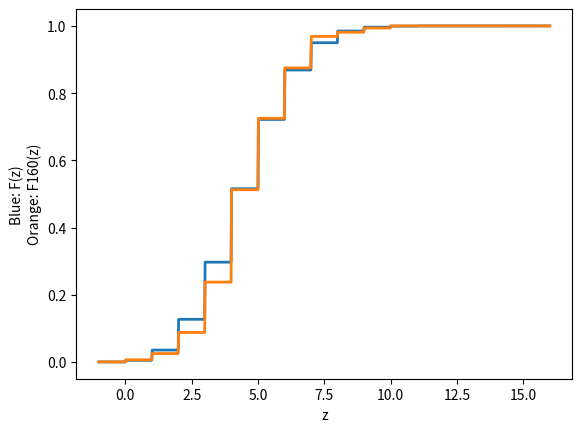

The matplotlib source for this figure:
import math
import random
import matplotlib.pyplot as plt
import numpy

k = 15
p = 0.3
n = 160

def prob():
    arr = []
    for j in range(k + 1):
        P = math.comb(k, j) * p ** j * (1 - p) ** (k - j)
        arr.append(P)
    return arr

def cumprob():
    P = 0
    arr = []
    array = prob()
    for elem in array:
        P += elem
        arr.append(P)
    return arr

def randvec():
    y = []
    for i in range(n):
        y.append(random.random())
        
    return y

def Xvec(y):
    x = []
    u = cumprob()
    for elem in y:
        for i in range(len(u)):
            if elem < u[i]:
                x.append(i)
                break
    return x

def freq(x):
    arr = []
    for i in range(k + 1):
        arr.append(x.count(i))

    return arr

def relfreq(x):
    arr = freq(x)
    for i in range(len(arr)):
        arr[i] /= n
        
    return arr

def cumfreq(x):
    arr = relfreq(x)
    for i in range(1, len(arr)):
        arr[i] += arr[i - 1]

    return arr

def F(z):
    if (z <= 0):
        return 0
    if (z >= k):
        return 1
    
    
    arr = cumprob()
    for i in range(len(arr)):
        if z > i and z <= i + 1:
            return arr[i]

def arrF(array):
    arr = []
    for z in array:
        arr.append(F(z))
    return arr
        

def Fn(x, z):
    if (z <= 0):
        return 0
    if (z > k):
        return 1
    
    arr = cumfreq(x)
    for i in range(len(arr)):
        if z > i and z <= i + 1:
            return arr[i]

def arrFn(x, array):
    arr = []
    for z in array:
        arr.append(Fn(x, z))
    return arr

def arrDiff(x, array):
    arr = []
    for z in array:
        arr.append(F(z) - Fn(x, z))
    return arr

def Dn(x):
    M = 0
    empiric = cumfreq(x)
    theory = cumprob()
    for i in range(k + 1):
        if i == 0:
            print("Интервал: (-infty, 0]")
        else:
            print("Интервал: (%d, %d]" %(i - 1, i))
        print("Эмпирическая функция распределения на данном интервале: ", empiric[i])
        print("Теоретическая функция распределения на данном интервале: ", theory[i])
        res = abs(empiric[i] - theory[i])
        if res > M:
            M = res
        print("Модуль разницы на этом интервале: ", res)
        print()

    print("Интервал: (%d, +infty)" % k)
    print("Эмпирическая функция распределения на данном интервале: 1")
    print("Теоретическая функция распределения на данном интервале: 1")
    print("Модуль разницы на этом интервале: 0")

    print()
    print("Статистика Колмогорова: %.8f" % M)

def S2(X):
    S = 0
    av = sum(X) / n
    for k in X:
        S += (k - av) ** 2
    return S / (n - 1)

def arrprint(message, arr, precision = 8):
    if (precision >= 8):
        N = 8
    else:
        N = 32 - 3 * precision
    print(message, "[", sep = '', end = '')
    for i in range(len(arr)):
        if i == len(arr) - 1:
            print("{:.{}f}".format(arr[i], precision), end = ']\n')
        else:
            if (i == 0 or i % N != 0):
                print("{:.{}f}".format(arr[i], precision), end = ', ')
            else:
                print("{:.{}f}".format(arr[i], precision), end = ',\n')
    print()
            

P = prob()
arrprint("P = ", P)

U = cumprob()
arrprint("U = ", U)

Y = randvec()
arrprint("Y^T = ", Y)

X = Xvec(Y)
arrprint("X^T = ", X, 0)

print('Значения СВ:', end = ' ' * 11)

for i in range(k + 1):
    print('|', str(i).center(6), '|', end = ' ' * 4)

print()
Fq = freq(X)

print('Частоты:', end = ' ' * 15)

for i in range(k + 1):
    print('|', str(Fq[i]).center(6), '|', end = ' ' * 4)

print()
RF = relfreq(X)

print('Относительные частоты:', end = ' ')

for i in range(k + 1):
    print('|', str("%.4f" % RF[i]).center(6), '|', end = ' ' * 4)

print()
CF = cumfreq(X)

print('Накопленные частоты:', end = ' ' * 3)

for i in range(k + 1):
    print('|', str("%.4f" % CF[i]).center(6), '|', end = ' ' * 4)

print("\n")
Dn(X)

M = k * p
av = sum(X) / n
print("M = kp = %.5f" % M)
print("Average x = %.5f" % av)
print("Comparison: M - average = %.5f is small" % (M - av))

D = k * p * (1 - p)
S = S2(X)
print("D = kpq = %.5f" % D)
print("S^2 = %.5f" % S)
print("Comparison: D / S^2 = %.5f is small" % (D / S))

z = numpy.linspace(-1, 16, 1024)

plt.plot(z, arrF(z), linewidth = 2.0)
plt.plot(z, arrFn(X, z), linewidth = 2.0)
plt.xlabel("z")
plt.ylabel("Blue: F(z)\nOrange: F160(z)")
plt.show()